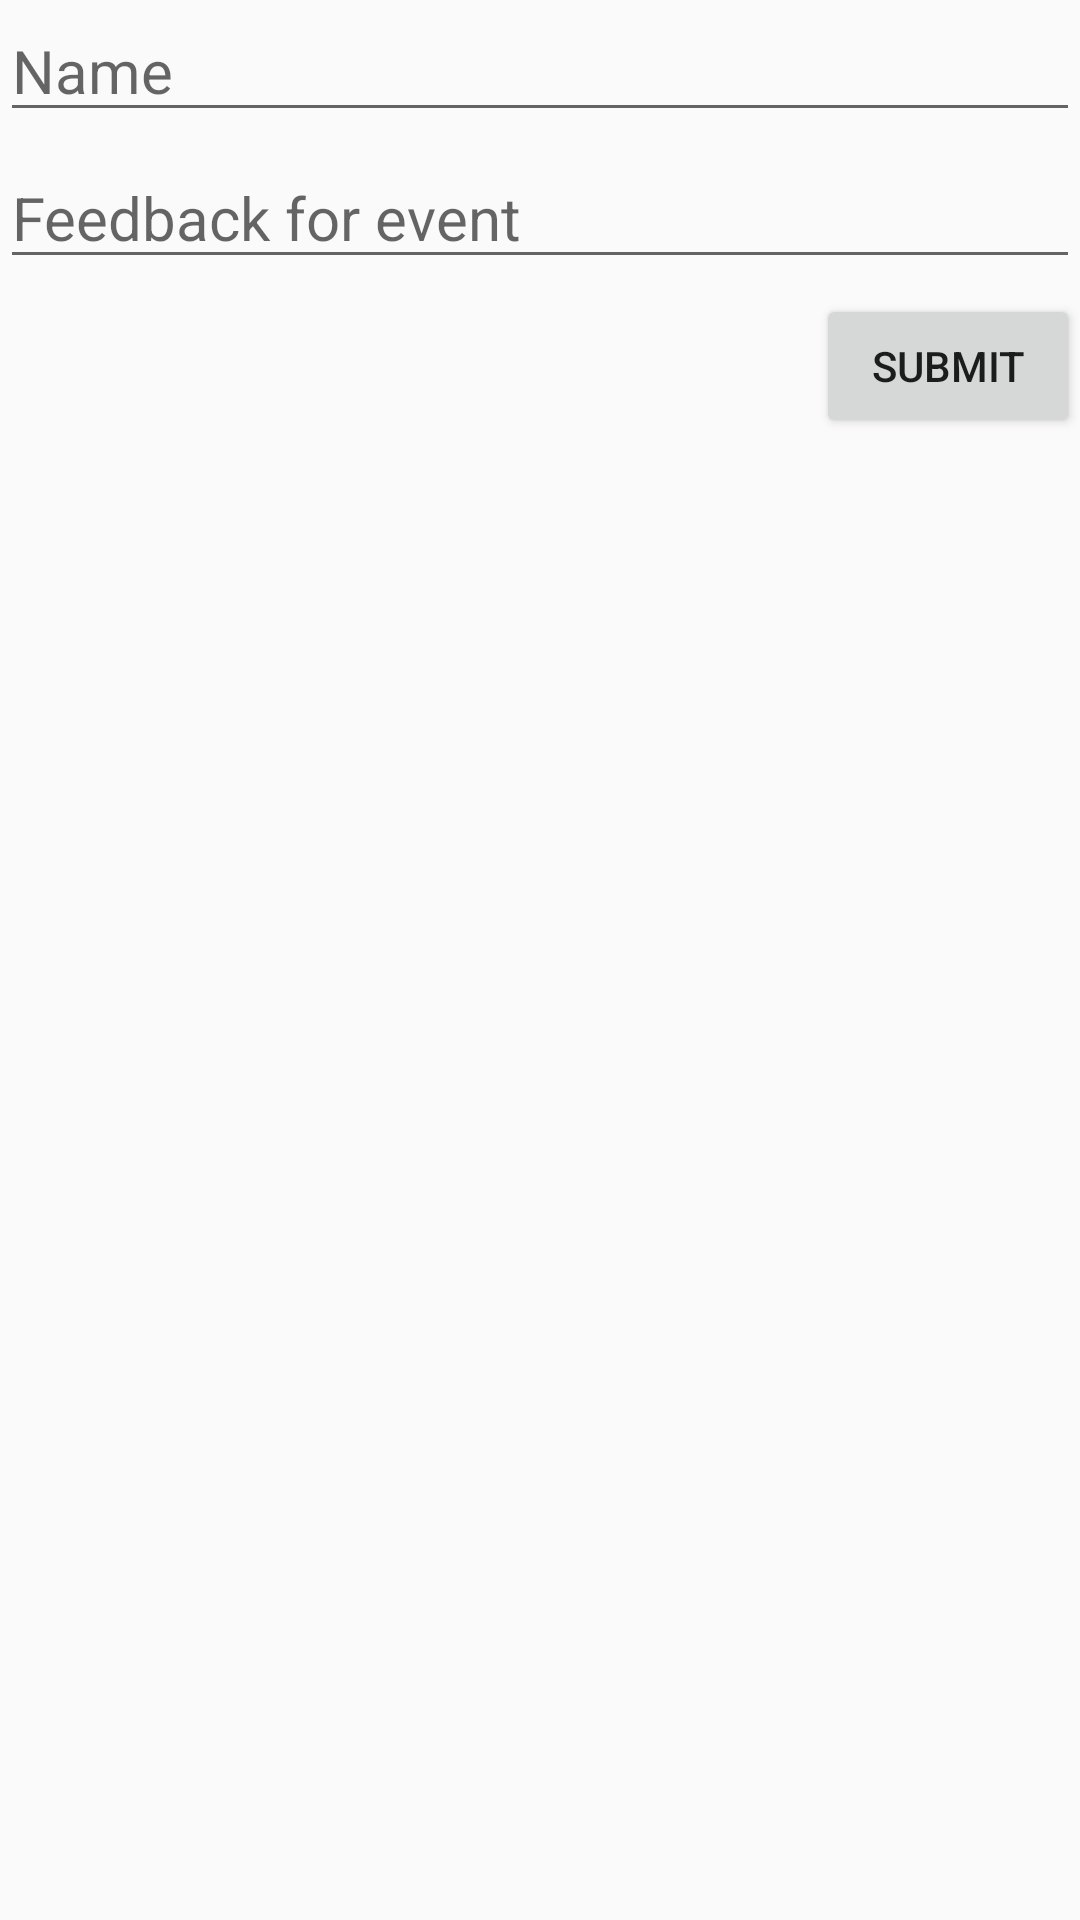

Layout XML and referenced resources for this Android screen:
<!-- AndroidManifest.xml: application theme AppTheme -->
<!-- res/layout/activity_feedback.xml -->
<?xml version="1.0" encoding="utf-8"?>
<RelativeLayout xmlns:android="http://schemas.android.com/apk/res/android"
    xmlns:tools="http://schemas.android.com/tools"
    android:layout_width="match_parent"
    android:layout_height="match_parent"
    tools:context=".FeedbackActivity">


    <EditText
        android:layout_width="match_parent"
        android:layout_height="wrap_content"
        android:id="@+id/nameText"
        android:hint="Name"
        android:layout_marginBottom="5dp"
        android:textSize="20dp"/>

  <EditText
      android:layout_width="match_parent"
      android:layout_height="wrap_content"
      android:id="@+id/feedbackText"
      android:layout_below="@+id/nameText"
      android:hint="Feedback for event"
      android:textSize="20dp"/>
    <Button
        android:id="@+id/buttonSubmit"
        android:layout_width="wrap_content"
        android:layout_height="wrap_content"
        android:layout_below="@+id/feedbackText"
        android:layout_marginTop="5dp"
        android:layout_alignParentRight="true"
        android:text="Submit"/>


</RelativeLayout>
<!-- resources referenced by this layout -->
<resources>
  <style name="AppTheme" parent="Theme.AppCompat.Light.DarkActionBar">
          
          <item name="colorPrimary">@color/colorPrimary</item>
          <item name="colorPrimaryDark">@color/colorPrimaryDark</item>
          <item name="colorAccent">@color/colorAccent</item>
      </style>
  <color name="colorPrimary">#825f70</color>
  <color name="colorPrimaryDark">#FF4081</color>
  <color name="colorAccent">#FF4081</color>
</resources>
